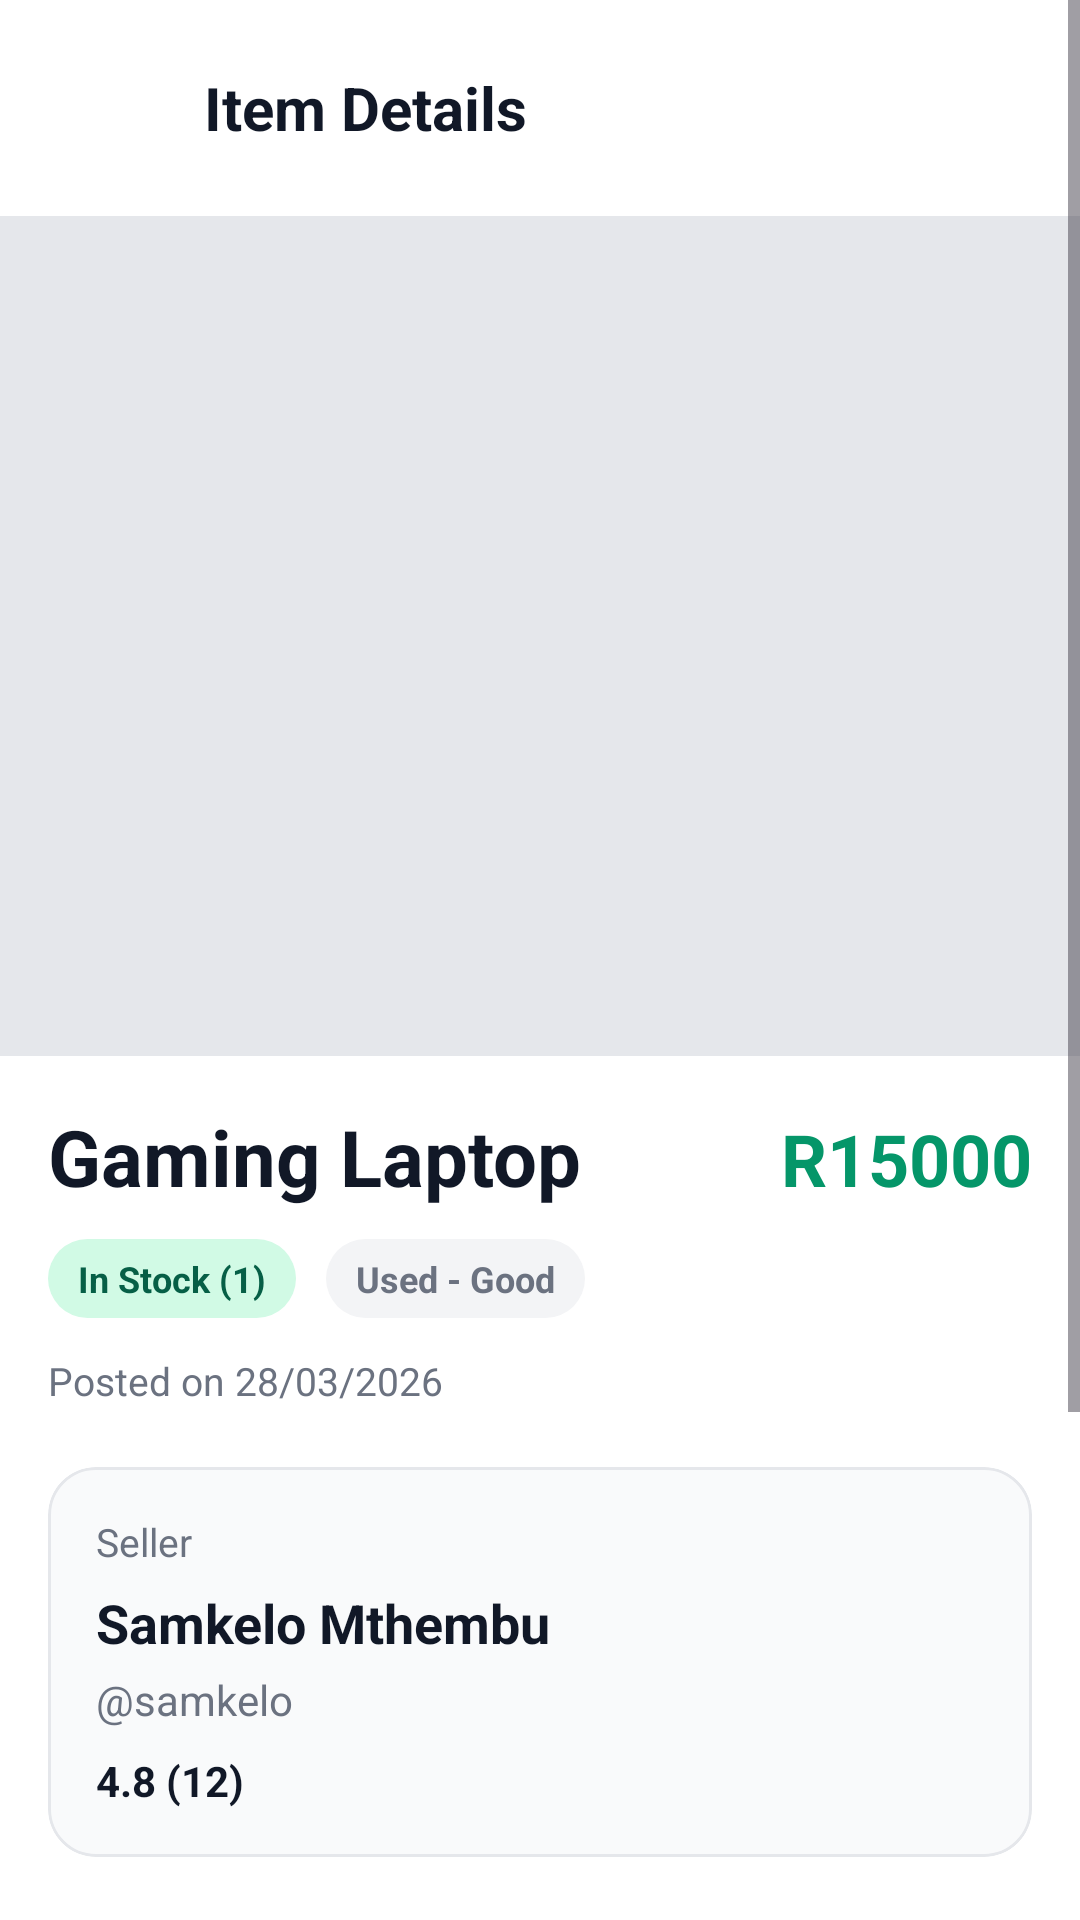

The Android layout XML behind this screen, and the referenced resources:
<!-- AndroidManifest.xml: application theme Theme.MojaMarket -->
<!-- res/layout/activity_item_detail.xml -->
<?xml version="1.0" encoding="utf-8"?>
<ScrollView xmlns:android="http://schemas.android.com/apk/res/android"
    xmlns:app="http://schemas.android.com/apk/res-auto"
    android:layout_width="match_parent"
    android:layout_height="match_parent"
    android:background="@color/surface_background"
    android:fillViewport="true">

    <LinearLayout
        android:layout_width="match_parent"
        android:layout_height="wrap_content"
        android:orientation="vertical">

        <LinearLayout
            android:layout_width="match_parent"
            android:layout_height="wrap_content"
            android:background="@color/surface_background"
            android:gravity="center_vertical"
            android:orientation="horizontal"
            android:paddingStart="16dp"
            android:paddingTop="16dp"
            android:paddingEnd="16dp"
            android:paddingBottom="16dp">

            <ImageButton
                android:id="@+id/backButton"
                android:layout_width="40dp"
                android:layout_height="40dp"
                android:background="?attr/selectableItemBackgroundBorderless"
                android:clickable="true"
                android:focusable="true"
                android:padding="8dp"
                android:src="@drawable/arrow_back_24"
                android:tint="@color/secondary_text" />

            <TextView
                android:layout_width="wrap_content"
                android:layout_height="wrap_content"
                android:layout_marginStart="12dp"
                android:text="Item Details"
                android:textColor="@color/primary_text"
                android:textSize="20sp"
                android:textStyle="bold" />
        </LinearLayout>

        <androidx.viewpager2.widget.ViewPager2
            android:id="@+id/itemImageSlider"
            android:layout_width="match_parent"
            android:layout_height="280dp"
            android:background="@color/border_color" />

        <LinearLayout
            android:layout_width="match_parent"
            android:layout_height="wrap_content"
            android:orientation="vertical"
            android:padding="16dp">

            <LinearLayout
                android:layout_width="match_parent"
                android:layout_height="wrap_content"
                android:gravity="top"
                android:orientation="horizontal">

                <TextView
                    android:id="@+id/itemName"
                    android:layout_width="0dp"
                    android:layout_height="wrap_content"
                    android:layout_weight="1"
                    android:text="Gaming Laptop"
                    android:textColor="@color/primary_text"
                    android:textSize="26sp"
                    android:textStyle="bold" />

                <TextView
                    android:id="@+id/itemPrice"
                    android:layout_width="wrap_content"
                    android:layout_height="wrap_content"
                    android:text="R15000"
                    android:textColor="@color/brand_green"
                    android:textSize="24sp"
                    android:textStyle="bold" />
            </LinearLayout>

            <LinearLayout
                android:layout_width="match_parent"
                android:layout_height="wrap_content"
                android:layout_marginTop="10dp"
                android:gravity="center_vertical"
                android:orientation="horizontal">

                <TextView
                    android:id="@+id/itemStatus"
                    android:layout_width="wrap_content"
                    android:layout_height="wrap_content"
                    android:background="@drawable/bg_status_pill"
                    android:paddingStart="10dp"
                    android:paddingTop="5dp"
                    android:paddingEnd="10dp"
                    android:paddingBottom="5dp"
                    android:text="In Stock (1)"
                    android:textColor="#065F46"
                    android:textSize="12sp"
                    android:textStyle="bold" />

                <TextView
                    android:id="@+id/itemCondition"
                    android:layout_width="wrap_content"
                    android:layout_height="wrap_content"
                    android:layout_marginStart="10dp"
                    android:background="@drawable/bg_condition_pill"
                    android:paddingStart="10dp"
                    android:paddingTop="5dp"
                    android:paddingEnd="10dp"
                    android:paddingBottom="5dp"
                    android:text="Used - Good"
                    android:textColor="@color/secondary_text"
                    android:textSize="12sp"
                    android:textStyle="bold" />
            </LinearLayout>

            <TextView
                android:id="@+id/itemDatePosted"
                android:layout_width="wrap_content"
                android:layout_height="wrap_content"
                android:layout_marginTop="12dp"
                android:text="Posted on 28/03/2026"
                android:textColor="@color/secondary_text"
                android:textSize="13sp" />

            <com.google.android.material.card.MaterialCardView
                android:layout_width="match_parent"
                android:layout_height="wrap_content"
                android:layout_marginTop="20dp"
                app:cardBackgroundColor="@color/surface_soft"
                app:cardCornerRadius="16dp"
                app:cardElevation="0dp"
                app:strokeColor="@color/border_color"
                app:strokeWidth="1dp">

                <LinearLayout
                    android:layout_width="match_parent"
                    android:layout_height="wrap_content"
                    android:orientation="vertical"
                    android:padding="16dp">

                    <TextView
                        android:layout_width="wrap_content"
                        android:layout_height="wrap_content"
                        android:text="Seller"
                        android:textColor="@color/secondary_text"
                        android:textSize="13sp" />

                    <TextView
                        android:id="@+id/sellerName"
                        android:layout_width="wrap_content"
                        android:layout_height="wrap_content"
                        android:layout_marginTop="6dp"
                        android:text="Samkelo Mthembu"
                        android:textColor="@color/primary_text"
                        android:textSize="18sp"
                        android:textStyle="bold" />

                    <TextView
                        android:id="@+id/sellerUsername"
                        android:layout_width="wrap_content"
                        android:layout_height="wrap_content"
                        android:layout_marginTop="4dp"
                        android:text="@samkelo"
                        android:textColor="@color/secondary_text"
                        android:textSize="14sp" />

                    <TextView
                        android:id="@+id/sellerRating"
                        android:layout_width="wrap_content"
                        android:layout_height="wrap_content"
                        android:layout_marginTop="8dp"
                        android:text="4.8 (12)"
                        android:textColor="@color/primary_text"
                        android:textSize="14sp"
                        android:textStyle="bold" />
                </LinearLayout>
            </com.google.android.material.card.MaterialCardView>

            <TextView
                android:layout_width="wrap_content"
                android:layout_height="wrap_content"
                android:layout_marginTop="24dp"
                android:text="Description"
                android:textColor="@color/primary_text"
                android:textSize="18sp"
                android:textStyle="bold" />

            <TextView
                android:id="@+id/itemDescription"
                android:layout_width="match_parent"
                android:layout_height="wrap_content"
                android:layout_marginTop="8dp"
                android:lineSpacingExtra="4dp"
                android:text="Description goes here"
                android:textColor="@color/secondary_text"
                android:textSize="15sp" />

            <LinearLayout
                android:layout_width="match_parent"
                android:layout_height="wrap_content"
                android:layout_marginTop="10dp"
                android:orientation="vertical">

                <TextView
                    android:layout_width="wrap_content"
                    android:layout_height="wrap_content"
                    android:text="Location"
                    android:textColor="@color/primary_text"
                    android:textStyle="bold"
                    android:textSize="18sp" />


                <TextView
                    android:id="@+id/itemLocation"
                    android:layout_width="wrap_content"
                    android:layout_height="wrap_content"
                    android:layout_marginTop="8dp"
                    android:lineSpacingExtra="4dp"
                    android:text="Braamfontein"
                    android:textColor="@color/secondary_text"
                    android:textSize="15sp"
                    />


            </LinearLayout>

            <com.google.android.material.button.MaterialButton
                android:id="@+id/contactSellerButton"
                android:layout_width="match_parent"
                android:layout_height="56dp"
                android:layout_marginTop="28dp"
                android:layout_marginBottom="12dp"
                android:text="Rate item"
                android:textAllCaps="false"
                android:textColor="@color/message_sent_text"
                android:textSize="16sp"
                android:textStyle="bold"
                app:backgroundTint="@color/brand_green"
                app:cornerRadius="14dp"
                app:rippleColor="@color/avatar_green_bg" />

        </LinearLayout>

    </LinearLayout>
</ScrollView>
<!-- resources referenced by this layout -->
<resources>
  <color name="avatar_green_bg">#D1FAE5</color>
  <color name="border_color">#E5E7EB</color>
  <color name="brand_green">#059669</color>
  <color name="message_sent_text">#FFFFFF</color>
  <color name="primary_text">#111827</color>
  <color name="secondary_text">#6B7280</color>
  <color name="surface_background">#FFFFFF</color>
  <color name="surface_soft">#F9FAFB</color>
  <!-- drawable bg_condition_pill (drawable) -->
  <?xml version="1.0" encoding="utf-8"?>
  <shape xmlns:android="http://schemas.android.com/apk/res/android"
      android:shape="rectangle">
      <solid android:color="#F3F4F6" />
      <corners android:radius="50dp" />
  </shape>
  <!-- drawable bg_status_pill (drawable) -->
  <?xml version="1.0" encoding="utf-8"?>
  <shape xmlns:android="http://schemas.android.com/apk/res/android"
      android:shape="rectangle">
      <solid android:color="#D1FAE5" />
      <corners android:radius="50dp" />
  </shape>
  <style name="Theme.MojaMarket" parent="Theme.Material3.DayNight.NoActionBar">
          <item name="android:statusBarColor">?attr/colorSurface</item>
          <item name="android:navigationBarColor">?attr/colorSurface</item>
          <item name="android:windowBackground">@color/app_background</item>
      </style>
  <color name="app_background">#F8FAFC</color>
</resources>
